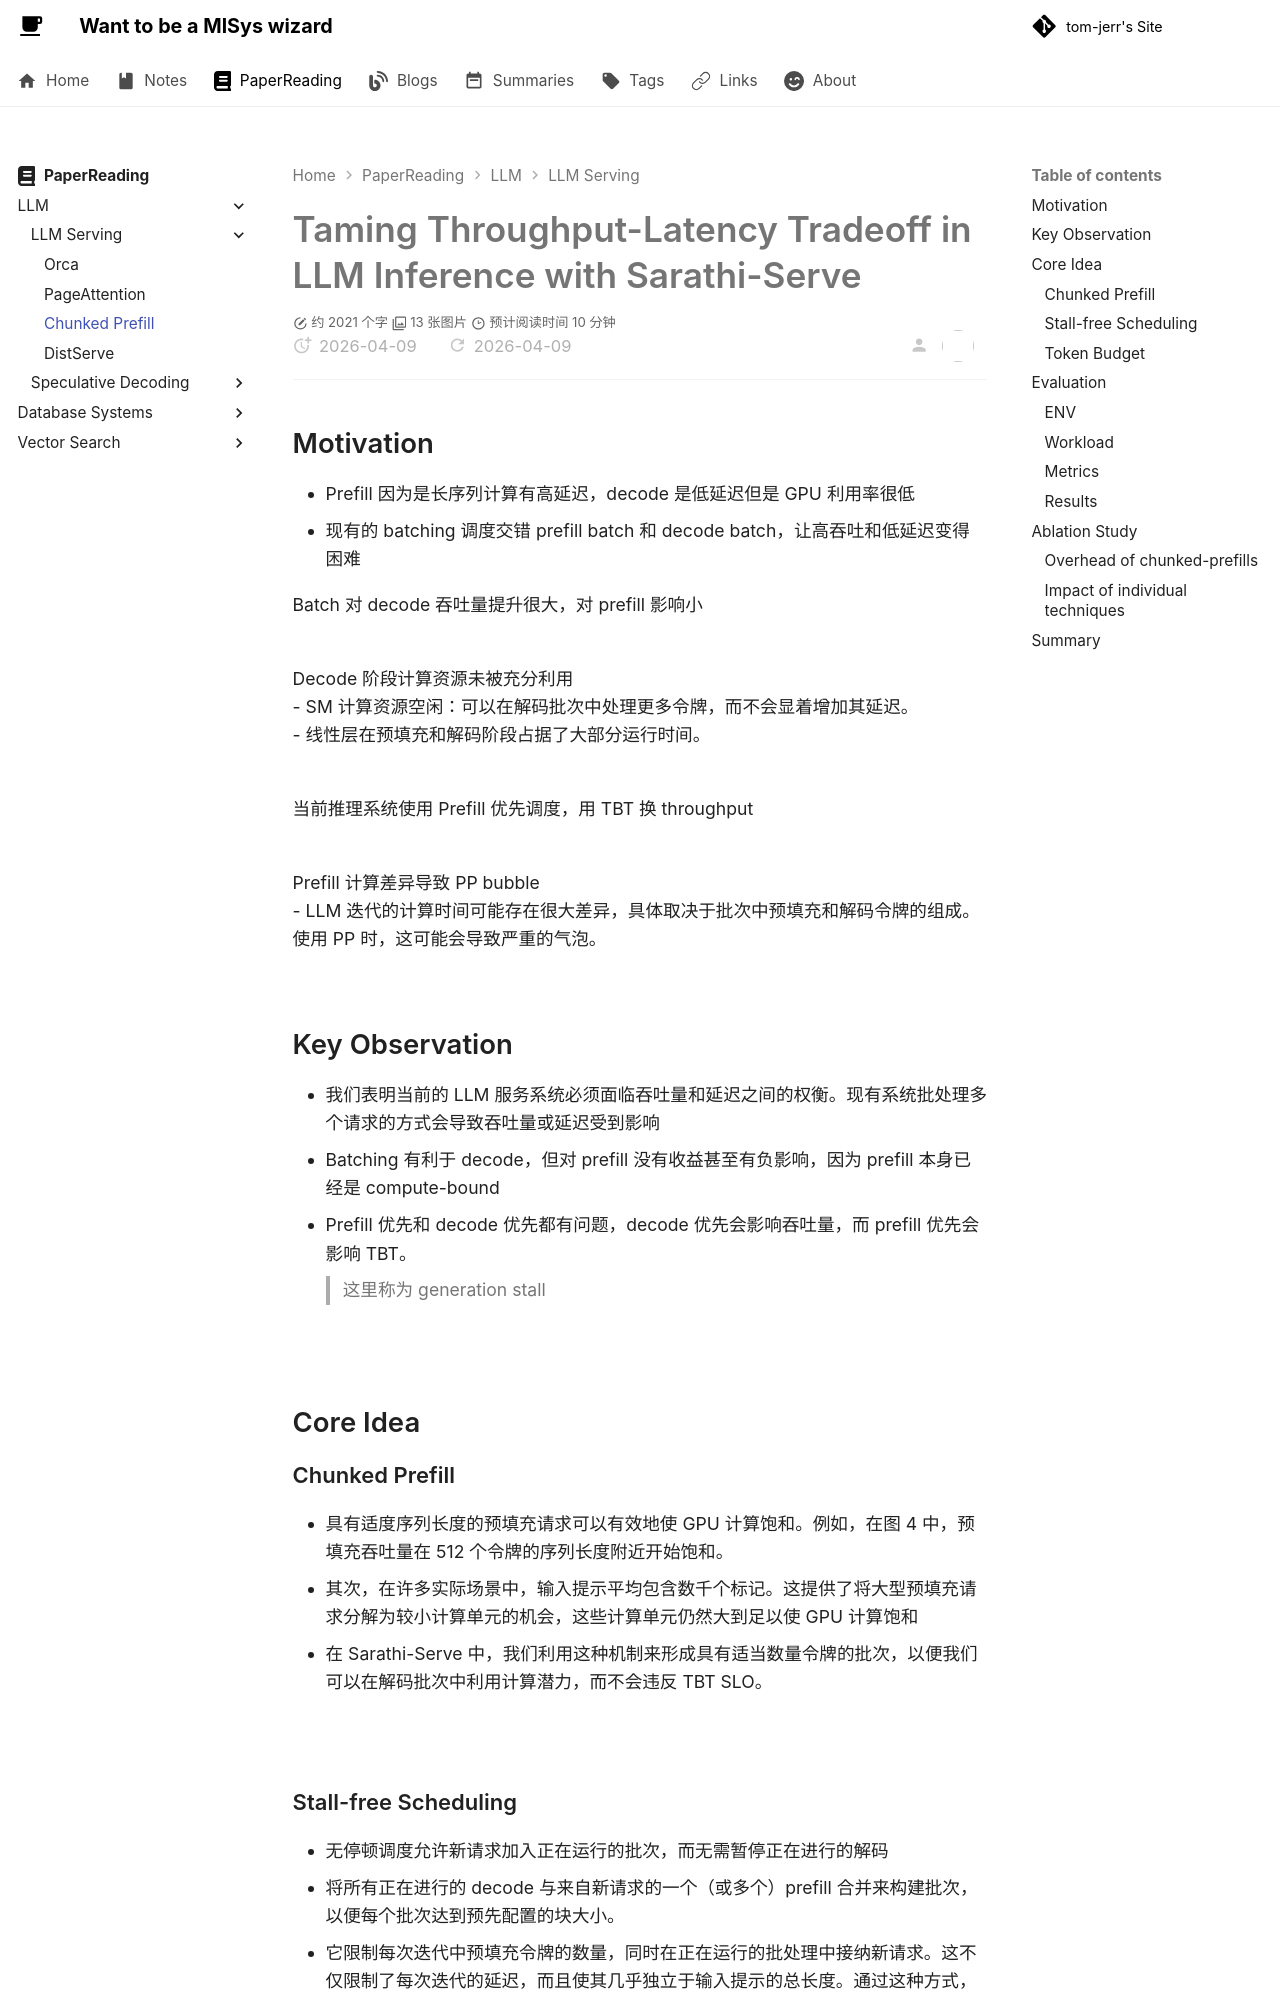

repository: tom-jerr/tom-jerr.github.io · page: paperreadings/llm/serving/Chunked Prefill/index.html · generator: mkdocs

# Taming Throughput-Latency Tradeoff in LLM Inference with Sarathi-Serve

## Motivation
- Prefill 因为是长序列计算有高延迟，decode 是低延迟但是 GPU 利用率很低
- 现有的 batching 调度交错 prefill batch 和 decode batch，让高吞吐和低延迟变得困难

Batch 对 decode 吞吐量提升很大，对 prefill 影响小
![](../img/chunked_motivation1.png)

Decode 阶段计算资源未被充分利用
- SM 计算资源空闲：可以在解码批次中处理更多令牌，而不会显着增加其延迟。
- 线性层在预填充和解码阶段占据了大部分运行时间。
![](../img/chunked_motivation2.png)


当前推理系统使用 Prefill 优先调度，用 TBT 换 throughput 
![](../img/chunked_motivation3.png)

Prefill 计算差异导致 PP bubble
- LLM 迭代的计算时间可能存在很大差异，具体取决于批次中预填充和解码令牌的组成。使用 PP 时，这可能会导致严重的气泡。
![](../img/chunked_motivation4.png)


## Key Observation
- 我们表明当前的 LLM 服务系统必须面临吞吐量和延迟之间的权衡。现有系统批处理多个请求的方式会导致吞吐量或延迟受到影响
- Batching 有利于 decode，但对 prefill 没有收益甚至有负影响，因为 prefill 本身已经是 compute-bound
- Prefill 优先和 decode 优先都有问题，decode 优先会影响吞吐量，而 prefill 优先会影响 TBT。
  > 这里称为 generation stall

![](../img/chunked_key.png)


## Core Idea
### Chunked Prefill
- 具有适度序列长度的预填充请求可以有效地使 GPU 计算饱和。例如，在图 4 中，预填充吞吐量在 512 个令牌的序列长度附近开始饱和。
- 其次，在许多实际场景中，输入提示平均包含数千个标记。这提供了将大型预填充请求分解为较小计算单元的机会，这些计算单元仍然大到足以使 GPU 计算饱和

- 在 Sarathi-Serve 中，我们利用这种机制来形成具有适当数量令牌的批次，以便我们可以在解码批次中利用计算潜力，而不会违反 TBT SLO。

![](../img/chunked_chunked.png)

### Stall-free Scheduling
- 无停顿调度允许新请求加入正在运行的批次，而无需暂停正在进行的解码
- 将所有正在进行的 decode 与来自新请求的一个（或多个）prefill 合并来构建批次，以便每个批次达到预先配置的块大小。
- 它限制每次迭代中预填充令牌的数量，同时在正在运行的批处理中接纳新请求。这不仅限制了每次迭代的延迟，而且使其几乎独立于输入提示的总长度。通过这种方式，Sarathi-Serve 可以最大限度地减少计算新预填充对正在进行的解码的 TBT 的影响，从而实现高吞吐量和低 TBT 延迟

![](../img/chunked_stallfree.png)

### Token Budget
TBT SLO 要求和分块预填充开销。从 TBT 最小化的角度来看，较小的 token 预算更好，因为 prefill token 较少的迭代具有较低的延迟。然而，较小的令牌预算可能会导致预填充过度分块，从而导致开销，因为
- 较低的 GPU 利用率
- 注意力操作中重复的 KV 缓存访问。
  - 在分块预填充的计算过程中，提示的每个块的注意力操作都需要访问同一提示的所有先前块的 KV 缓存。即使计算成本不变，这也会导致 GPU HBM 的内存读取增加。
  - 例如，如果预填充序列被分成 N 个块，则第一个块的 KVcache 会加载 N-1 次，第二个块的 KV-cache 会加载 N-2 次，依此类推。
  - 然而，我们发现即使在小块大小下，注意预填充操作也是 Compute-Bound 操作
确定 token budget 需要根据不同工作负载进行模拟才能得到一个比较好的 trade-off 值
